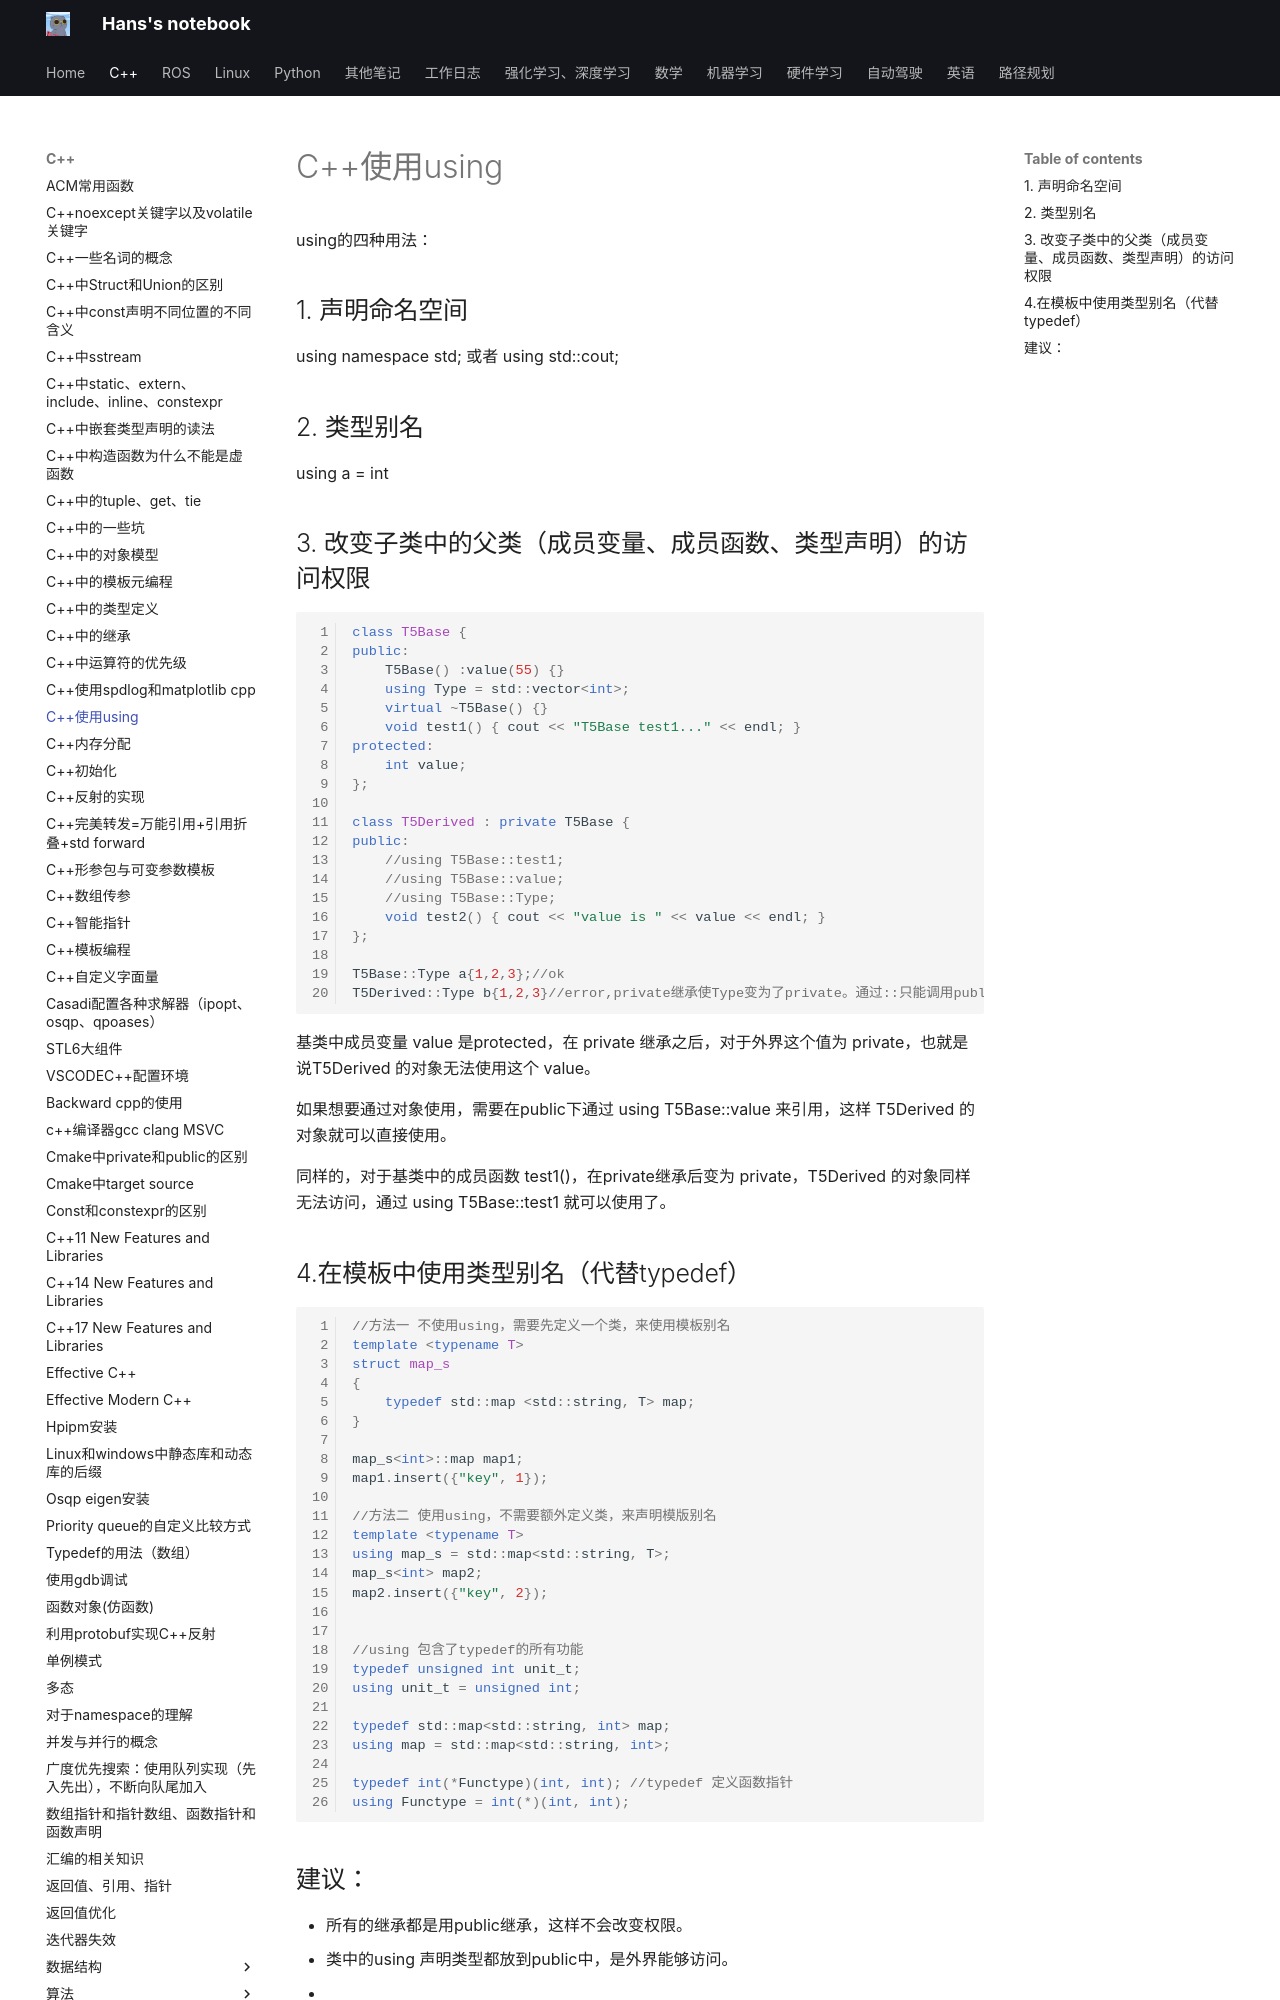

repository: hs867785578/my_note · page: C++/C++使用using/index.html · generator: mkdocs

using的四种用法：

##  1. 声明命名空间

using namespace std;
或者
using std::cout;


##  2. 类型别名

using a = int

##  3. 改变子类中的父类（成员变量、成员函数、类型声明）的访问权限

```cpp
class T5Base {
public:
    T5Base() :value(55) {}
    using Type = std::vector<int>;
    virtual ~T5Base() {}
    void test1() { cout << "T5Base test1..." << endl; }
protected:
    int value;
};
 
class T5Derived : private T5Base {
public:
    //using T5Base::test1;
    //using T5Base::value;
    //using T5Base::Type;
    void test2() { cout << "value is " << value << endl; }
};

T5Base::Type a{1,2,3};//ok
T5Derived::Type b{1,2,3}//error,private继承使Type变为了private。通过::只能调用public的类型声明。但是可以通过在T5Derived的public中using T5Base::Type改变权限，使其可用。
```

基类中成员变量 value 是protected，在 private 继承之后，对于外界这个值为 private，也就是说T5Derived 的对象无法使用这个 value。

如果想要通过对象使用，需要在public下通过 using T5Base::value 来引用，这样 T5Derived 的对象就可以直接使用。

同样的，对于基类中的成员函数 test1()，在private继承后变为 private，T5Derived 的对象同样无法访问，通过 using T5Base::test1 就可以使用了。

##  4.在模板中使用类型别名（代替typedef）

```cpp
//方法一 不使用using，需要先定义一个类，来使用模板别名
template <typename T>
struct map_s
{
    typedef std::map <std::string, T> map;
}

map_s<int>::map map1;
map1.insert({"key", 1});
 
//方法二 使用using，不需要额外定义类，来声明模版别名
template <typename T>
using map_s = std::map<std::string, T>;
map_s<int> map2;
map2.insert({"key", 2});
 
 
//using 包含了typedef的所有功能
typedef unsigned int unit_t; 
using unit_t = unsigned int;
 
typedef std::map<std::string, int> map;
using map = std::map<std::string, int>;
 
typedef int(*Functype)(int, int); //typedef 定义函数指针
using Functype = int(*)(int, int);
```
